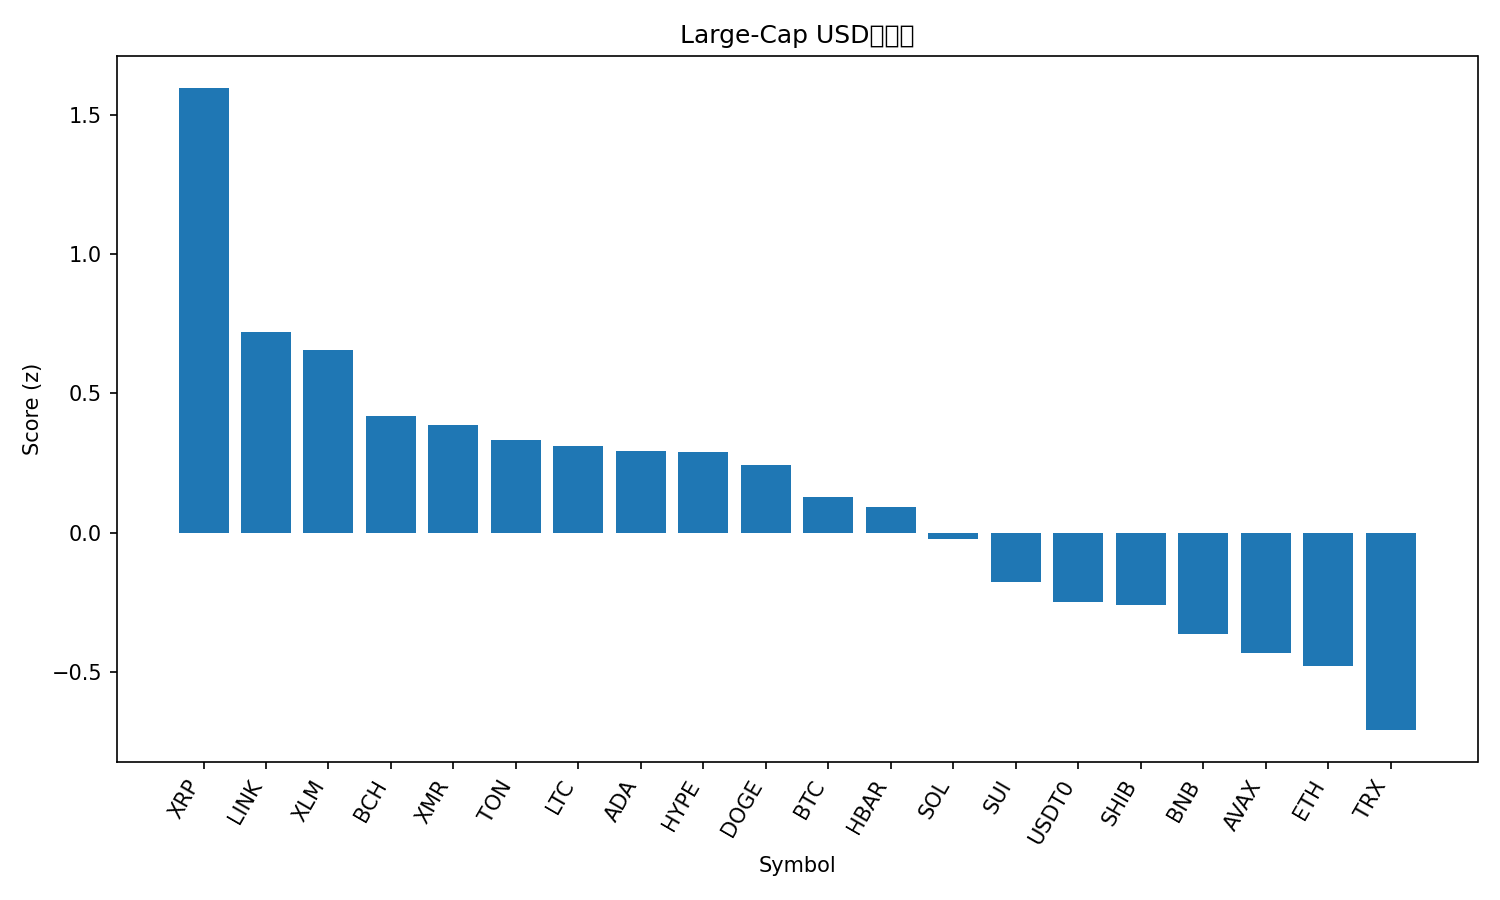

The file beside this chart, header and first rows:
rank, name, symbol, price, pct_1h, pct_24h, pct_7d, pct_1h_vs_btc, pct_24h_vs_btc, pct_7d_vs_btc, market_cap_rank, market_cap, volume_usd, score
1, XRP, XRP, 2.56, 0.9616, 5.664, 10.21, 0.8063, 5.439, 5.831, 5, 153732985739, 4389531125, 1.596
2, Chainlink, LINK, 17.92, 0.5044, 2.46, 6.642, 0.3491, 2.235, 2.263, 15, 12488554730, 620944256, 0.7198
3, Stellar, XLM, 0.3213, 0.4973, 2.444, 3.399, 0.342, 2.219, -0.98, 19, 10289257561, 191310674, 0.6543
4, Bitcoin Cash, BCH, 505.2, 0.2715, 3.821, 6.937, 0.1162, 3.596, 2.558, 20, 10074754222, 300129062, 0.4201
5, Monero, XMR, 325.3, 0.3147, -0.602, 10.74, 0.1594, -0.8263, 6.356, 34, 6001839088, 156392488, 0.3875
6, Toncoin, TON, 2.16, 0.3459, 0.6527, 1.775, 0.1906, 0.4284, -2.605, 35, 5433373739, 155604023, 0.3332
7, Litecoin, LTC, 96.5, 0.2506, 1.819, 6.514, 0.09532, 1.594, 2.135, 28, 7379258788, 497410471, 0.3094
8, Cardano, ADA, 0.6563, 0.2647, 1.751, 4.282, 0.1094, 1.527, -0.09677, 11, 24036486534, 1051554313, 0.293
9, Hyperliquid, HYPE, 39.96, 0.2007, 0.2397, 13.43, 0.0454, 0.01538, 9.051, 16, 10820607826, 323906934, 0.2896
10, Dogecoin, DOGE, 0.1988, 0.2194, 1.071, 6.867, 0.06415, 0.8472, 2.488, 9, 30112654168, 1572266060, 0.2432
11, Bitcoin, BTC, 111278, 0.1553, 0.2243, 4.379, 0.0, 0.0, 0.0, 1, 2220006961544, 46129609451, 0.1263
12, Hedera, HBAR, 0.1707, 0.1194, 2.445, 4.08, -0.03586, 2.221, -0.2997, 29, 7251637328, 209927260, 0.09257
13, Solana, SOL, 193.8, 0.06366, 0.592, 5.464, -0.09163, 0.3677, 1.085, 6, 106579247920, 5500794138, -0.02459
14, Sui, SUI, 2.53, -0.07319, 3.25, 3.51, -0.2285, 3.026, -0.8692, 21, 9183169782, 823937710, -0.1784
15, USDT0, USDT0, 0.9998, -0.003435, -0.01133, -0.04757, -0.1587, -0.2356, -4.427, 30, 7088501367, 363824850, -0.2501
16, Shiba Inu, SHIB, 1.02e-05, -0.06621, 0.6598, 3.782, -0.2215, 0.4355, -0.5972, 33, 6012599049, 114931633, -0.2587
17, BNB, BNB, 1116, -0.06983, -1.845, 2.89, -0.2251, -2.07, -1.489, 4, 155621708620, 2224240757, -0.3649
18, Avalanche, AVAX, 19.36, -0.06701, -0.8077, -3.461, -0.2223, -1.032, -7.84, 25, 8263200888, 419116949, -0.4313
19, Ethereum, ETH, 3924, -0.1916, -0.7263, 1.904, -0.3469, -0.9506, -2.475, 2, 474452359222, 28412885518, -0.4805
20, TRON, TRX, 0.2992, -0.1614, -4.473, -3.708, -0.3167, -4.698, -8.087, 10, 28357189369, 1161324779, -0.7096
21, Figure Heloc, FIGR_HELOC, 0.5046, 0.02573, -50, -49.52, -0.1296, -50.22, -53.9, 31, 6693472921, 15457381, -2.829
